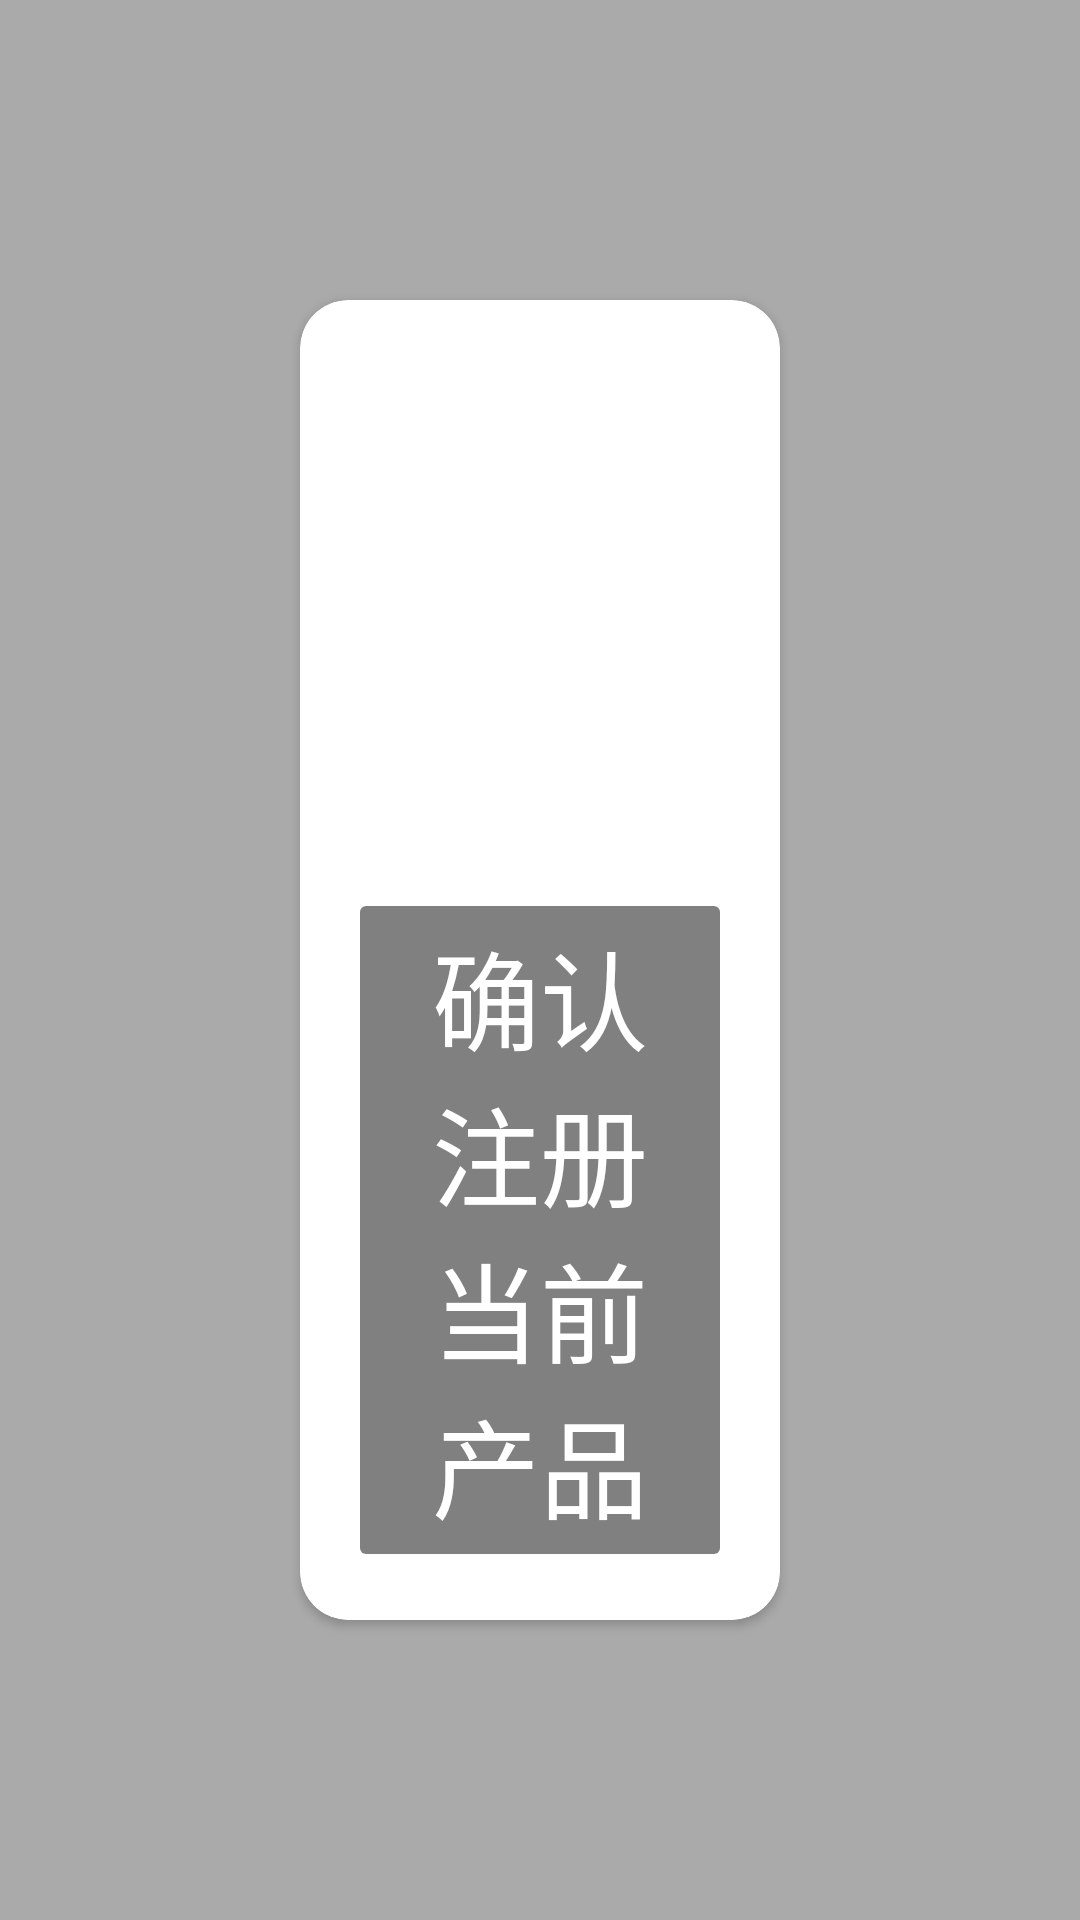

Produce the Android XML layout that renders to this screen, including the resource entries it uses.
<!-- AndroidManifest.xml: activity theme AppTheme.LightTransparent -->
<!-- res/layout/activity_product_select.xml -->
<?xml version="1.0" encoding="utf-8"?>
<LinearLayout xmlns:android="http://schemas.android.com/apk/res/android"
    xmlns:app="http://schemas.android.com/apk/res-auto"
    android:layout_width="match_parent"
    android:layout_height="match_parent"
    android:gravity="center"
    android:backgroundTint="@color/transparent">

    <android.support.v7.widget.CardView
        android:theme="@style/AppTheme.BigText"
        android:layout_width="match_parent"
        android:layout_height="match_parent"
        android:layout_margin="100dp"
        android:gravity="center"
        app:cardCornerRadius="16dp">

        <LinearLayout
            android:orientation="vertical"
            android:layout_width="match_parent"
            android:layout_height="match_parent"
            android:layout_margin="16dp">

            <android.support.v7.widget.RecyclerView
                android:id="@+id/rv_product_list"
                android:layout_width="match_parent"
                android:layout_height="0dp"
                android:layout_weight="1" />

            <Button
                android:enabled="false"
                android:id="@+id/btn_confirm_product"
                android:theme="@style/ButtonPrimary"
                android:layout_width="wrap_content"
                android:layout_height="wrap_content"
                android:layout_gravity="end"
                android:text="确认注册当前产品"
                android:textSize="36dp" />

        </LinearLayout>

    </android.support.v7.widget.CardView>

</LinearLayout>
<!-- resources referenced by this layout -->
<resources>
  <color name="transparent">#00000000</color>
  <style name="AppTheme.BigText">
          <item name="android:textSize">24sp</item>
          <item name="android:textColor">@color/black</item>
      </style>
  <style name="ButtonPrimary" parent="Theme.AppCompat.Light">
          <item name="colorButtonNormal">@drawable/sl_button</item>
          <item name="android:textColor">@color/white</item>
      </style>
  <style name="AppTheme.LightTransparent" parent="Theme.AppCompat.Light.NoActionBar">
          <item name="windowActionBar">false</item>
          <item name="windowNoTitle">true</item>
          <item name="android:statusBarColor">@color/transparent</item>
          <item name="android:windowBackground">@color/light_transparent</item>
          <item name="android:windowIsTranslucent">true</item>
          <item name="android:windowDisablePreview">true</item>
          <item name="android:windowAnimationStyle">@style/ActivityInOutAnimation</item>
      </style>
  <color name="black">#000000</color>
  <!-- drawable sl_button (drawable) -->
  <selector xmlns:android="http://schemas.android.com/apk/res/android">
      <item android:state_enabled="false" android:color="@color/gray" />
      <item android:state_enabled="true" android:color="@color/colorPrimary" />
  </selector>
  <color name="white">#FFFFFF</color>
  <color name="light_transparent">#55000000</color>
  <style name="ActivityInOutAnimation" parent="android:style/Animation.Activity">
          <item name="android:activityOpenEnterAnimation">@anim/push_bottom_in</item>
          <item name="android:activityCloseExitAnimation">@anim/push_bottom_out</item>
      </style>
  <color name="gray">#808080</color>
  <color name="colorPrimary">#87CEFA</color>
</resources>
